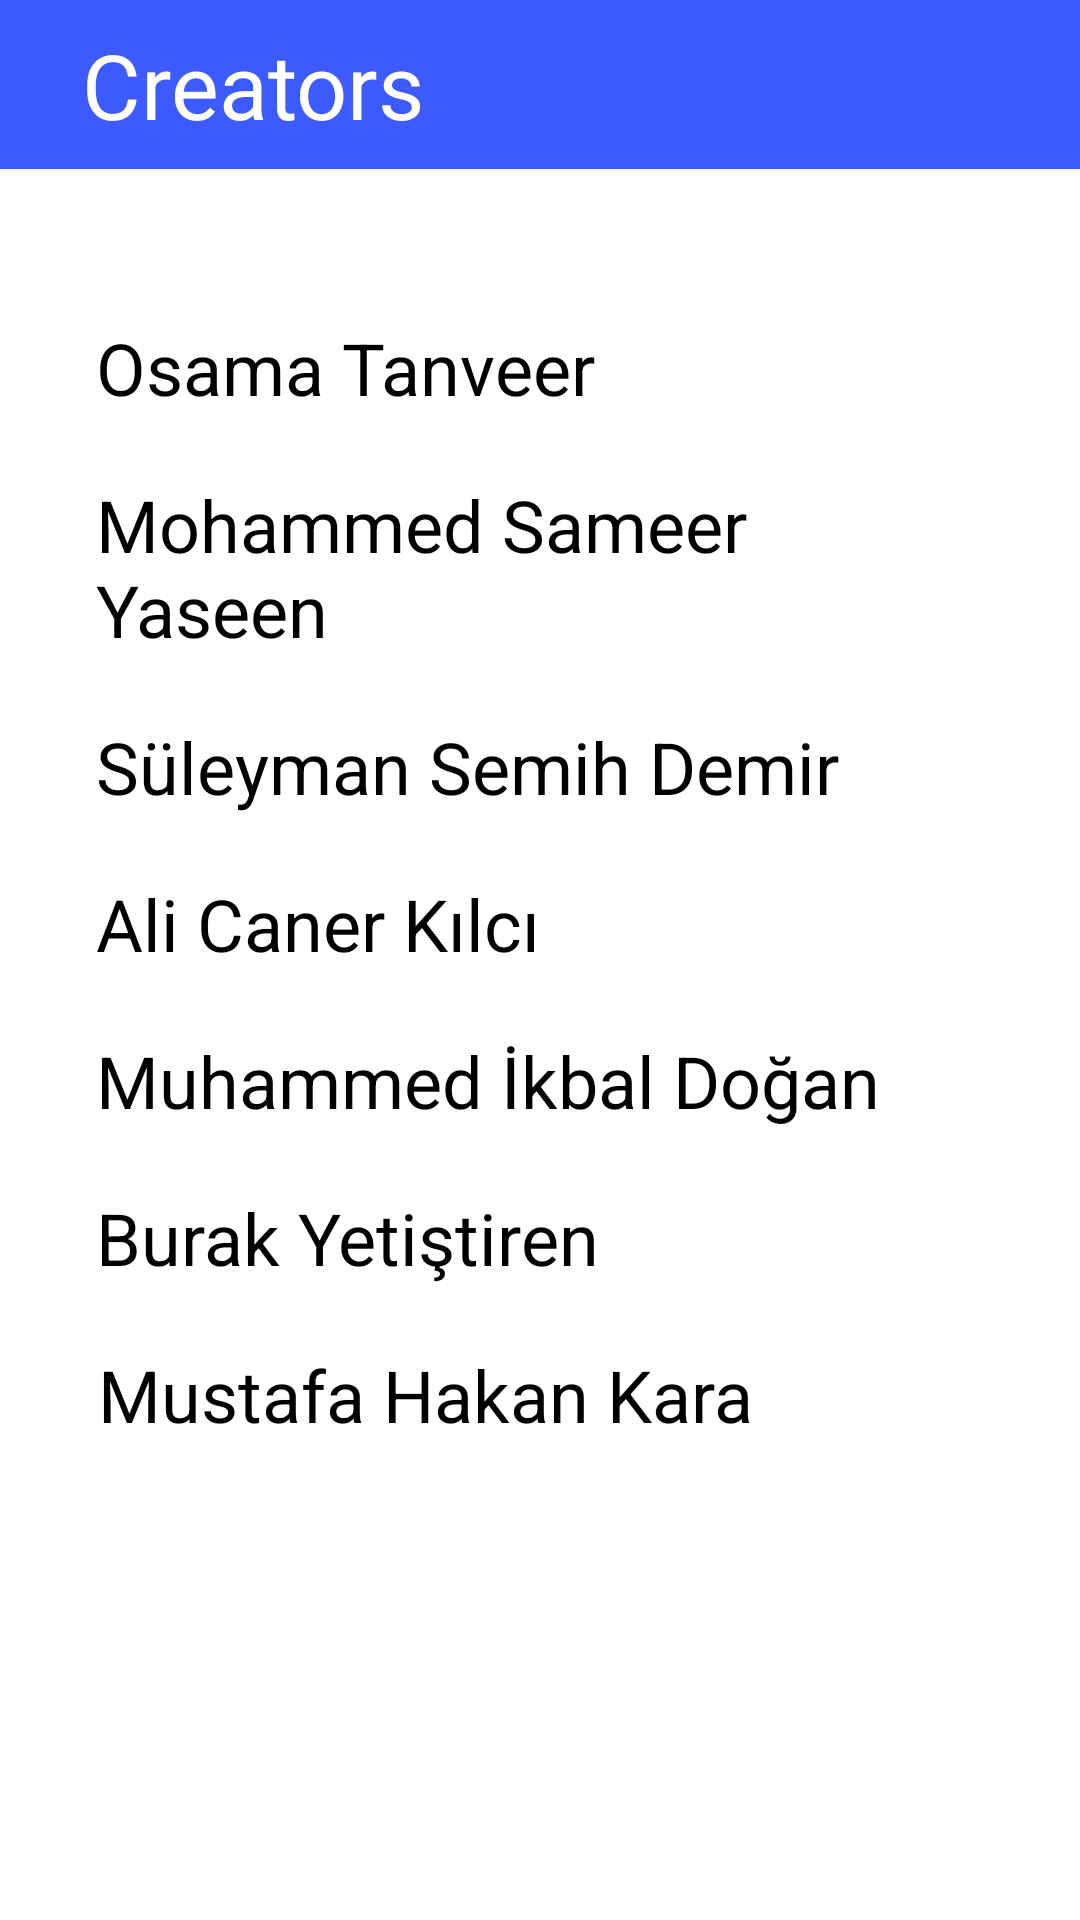

Produce the Android XML layout that renders to this screen, including the resource entries it uses.
<!-- AndroidManifest.xml: application theme AppTheme.NoActionBar -->
<!-- res/layout/activity_about.xml -->
<?xml version="1.0" encoding="utf-8"?>
<android.support.constraint.ConstraintLayout xmlns:android="http://schemas.android.com/apk/res/android"
    xmlns:app="http://schemas.android.com/apk/res-auto"
    xmlns:tools="http://schemas.android.com/tools"
    android:layout_width="match_parent"
    android:layout_height="match_parent"
    android:background="#fff">

    <android.support.constraint.ConstraintLayout
        android:id="@+id/constraintLayout2"
        android:layout_width="match_parent"
        android:layout_height="wrap_content"
        android:background="@color/main_color">

        <TextView
            android:id="@+id/textView2"
            android:layout_width="wrap_content"
            android:layout_height="wrap_content"
            android:layout_marginStart="8dp"
            android:layout_marginTop="8dp"
            android:layout_marginEnd="8dp"
            android:layout_marginBottom="8dp"
            android:text="Creators"
            android:textColor="#fff"
            android:textSize="30dp"
            app:layout_constraintBottom_toBottomOf="parent"
            app:layout_constraintEnd_toEndOf="parent"
            app:layout_constraintHorizontal_bias="0.084"
            app:layout_constraintStart_toStartOf="parent"
            app:layout_constraintTop_toTopOf="parent" />

    </android.support.constraint.ConstraintLayout>

    <TextView
        android:id="@+id/textView3"
        android:layout_width="300dp"
        android:layout_height="wrap_content"
        android:layout_marginStart="16dp"
        android:layout_marginLeft="16dp"
        android:layout_marginTop="20dp"
        android:layout_marginEnd="8dp"
        android:layout_marginRight="8dp"
        android:text="Ali Caner Kılcı"
        android:textColor="#000"
        android:textSize="24sp"
        app:layout_constraintEnd_toEndOf="parent"
        app:layout_constraintHorizontal_bias="0.448"
        app:layout_constraintStart_toStartOf="parent"
        app:layout_constraintTop_toBottomOf="@+id/textView34" />

    <TextView
        android:id="@+id/textView31"
        android:layout_width="300dp"
        android:layout_height="wrap_content"
        android:layout_marginStart="16dp"
        android:layout_marginLeft="16dp"
        android:layout_marginTop="50dp"
        android:layout_marginEnd="8dp"
        android:layout_marginRight="8dp"
        android:text="Osama Tanveer"
        android:textColor="#000"
        android:textSize="24sp"
        app:layout_constraintEnd_toEndOf="parent"
        app:layout_constraintHorizontal_bias="0.448"
        app:layout_constraintStart_toStartOf="parent"
        app:layout_constraintTop_toBottomOf="@+id/constraintLayout2" />

    <TextView
        android:id="@+id/textView34"
        android:layout_width="300dp"
        android:layout_height="wrap_content"
        android:layout_marginStart="16dp"
        android:layout_marginLeft="16dp"
        android:layout_marginTop="20dp"
        android:layout_marginEnd="8dp"
        android:layout_marginRight="8dp"
        android:text="Süleyman Semih Demir"
        android:textColor="#000"
        android:textSize="24sp"
        app:layout_constraintEnd_toEndOf="parent"
        app:layout_constraintHorizontal_bias="0.448"
        app:layout_constraintStart_toStartOf="parent"
        app:layout_constraintTop_toBottomOf="@+id/textView24" />

    <TextView
        android:id="@+id/textView23"
        android:layout_width="300dp"
        android:layout_height="wrap_content"
        android:layout_marginStart="16dp"
        android:layout_marginLeft="16dp"
        android:layout_marginTop="20dp"
        android:layout_marginEnd="8dp"
        android:layout_marginRight="8dp"
        android:text="Muhammed İkbal Doğan"
        android:textColor="#000"
        android:textSize="24sp"
        app:layout_constraintEnd_toEndOf="parent"
        app:layout_constraintHorizontal_bias="0.448"
        app:layout_constraintStart_toStartOf="parent"
        app:layout_constraintTop_toBottomOf="@+id/textView3" />

    <TextView
        android:id="@+id/textView12"
        android:layout_width="300dp"
        android:layout_height="wrap_content"
        android:layout_marginStart="16dp"
        android:layout_marginLeft="16dp"
        android:layout_marginTop="20dp"
        android:layout_marginEnd="8dp"
        android:layout_marginRight="8dp"
        android:text="Burak Yetiştiren"
        android:textColor="#000"
        android:textSize="24sp"
        app:layout_constraintEnd_toEndOf="parent"
        app:layout_constraintHorizontal_bias="0.448"
        app:layout_constraintStart_toStartOf="parent"
        app:layout_constraintTop_toBottomOf="@+id/textView23" />

    <TextView
        android:id="@+id/textView22"
        android:layout_width="300dp"
        android:layout_height="wrap_content"
        android:layout_marginStart="16dp"
        android:layout_marginLeft="16dp"
        android:layout_marginTop="20dp"
        android:layout_marginEnd="8dp"
        android:layout_marginRight="8dp"
        android:layout_marginBottom="8dp"
        android:text="Mustafa Hakan Kara"
        android:textColor="#000"
        android:textSize="24sp"
        app:layout_constraintBottom_toBottomOf="parent"
        app:layout_constraintEnd_toEndOf="parent"
        app:layout_constraintHorizontal_bias="0.459"
        app:layout_constraintStart_toStartOf="parent"
        app:layout_constraintTop_toBottomOf="@+id/textView12"
        app:layout_constraintVertical_bias="0.0" />

    <TextView
        android:id="@+id/textView24"
        android:layout_width="300dp"
        android:layout_height="wrap_content"
        android:layout_marginStart="16dp"
        android:layout_marginLeft="16dp"
        android:layout_marginTop="20dp"
        android:layout_marginEnd="8dp"
        android:layout_marginRight="8dp"
        android:text="Mohammed Sameer Yaseen"
        android:textSize="24sp"
        android:textColor="#000"
        app:layout_constraintEnd_toEndOf="parent"
        app:layout_constraintHorizontal_bias="0.448"
        app:layout_constraintStart_toStartOf="parent"
        app:layout_constraintTop_toBottomOf="@+id/textView31" />
</android.support.constraint.ConstraintLayout>
<!-- resources referenced by this layout -->
<resources>
  <color name="main_color">#3D5AFE</color>
  <style name="AppTheme.NoActionBar">
          <item name="windowActionBar">false</item>
          <item name="windowNoTitle">true</item>
      </style>
</resources>
